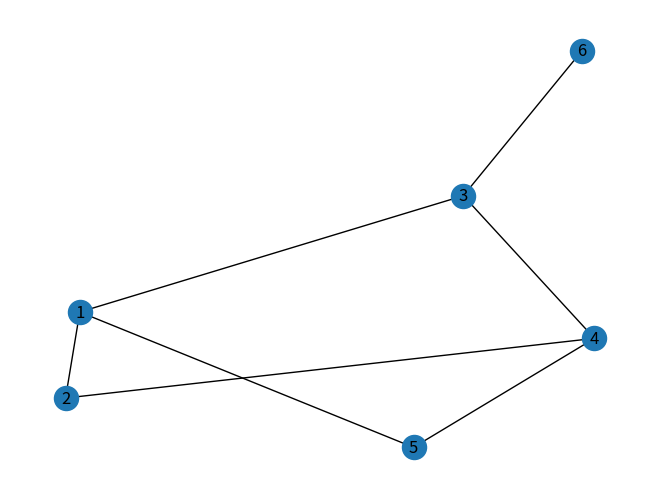

Write Python code to recreate this figure.
"""
Activity 3/1: networkx
Author: Fabiana Ferreira Fonseca
PEE - COPPE/UFRJ
2021.1
"""

import networkx as nx
import matplotlib.pyplot as plt

# Empty-like graph objects
u_graph = nx.Graph()

u_graph.add_node(1)
u_graph.add_node(2)
u_graph.add_node(3)
u_graph.add_node(4)
u_graph.add_node(5)
u_graph.add_node(6)
u_graph.add_edge(1,2)
u_graph.add_edge(2,4)
u_graph.add_edge(4,5)
u_graph.add_edge(4,3)
u_graph.add_edge(3,6)
u_graph.add_edge(3,1)
u_graph.add_edge(1,5)

nx.draw(u_graph, with_labels=True)
plt.savefig("undirected_graph.png")
